Image classification data set "pokedex_cnn" (erickdsama/pokedex_cnn on GitHub). Class labels (15): beedrill, blastoise, bulbasaur, butterfree, caterpie, charizard, charmander, charmeleon, ivysaur, kakuna, metapod, squirtle, venusaur, wartortle, weedle.

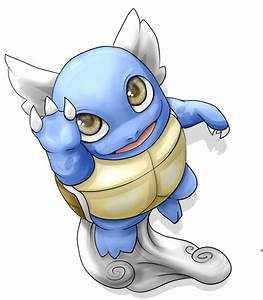
Label: wartortle

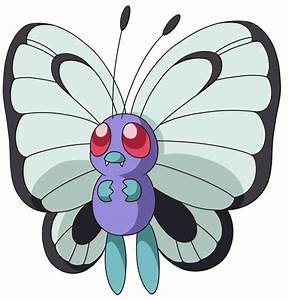
Label: butterfree

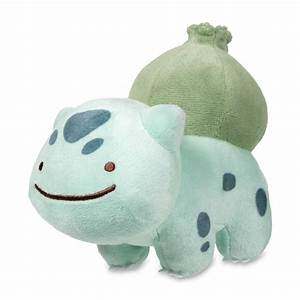
Label: bulbasaur

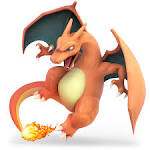
Label: charizard

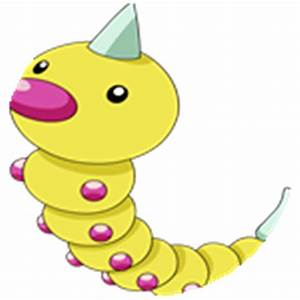
Label: weedle

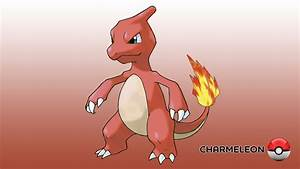
Label: charmeleon
